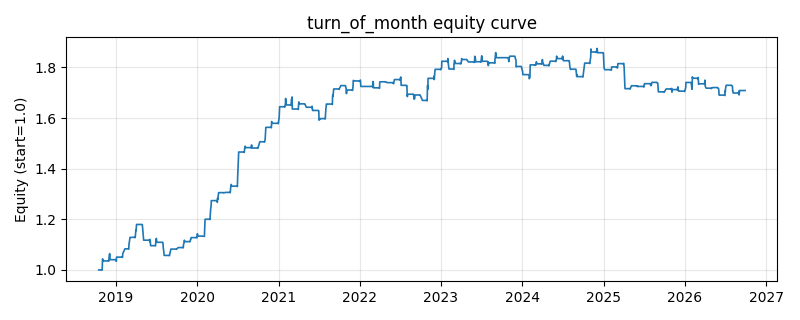

Values plotted in this chart, from the file beside it:
date, equity
2018-10-16, 1.0
2018-10-17, 1.0
2018-10-18, 1.0
2018-10-19, 1.0
2018-10-22, 1.0
2018-10-23, 1.0
2018-10-24, 1.0
2018-10-25, 1.0
2018-10-26, 1.0
2018-10-29, 1.0
2018-10-30, 1.0
2018-10-31, 0.999
2018-11-01, 1.009
2018-11-02, 1.044
2018-11-05, 1.038
2018-11-06, 1.036
2018-11-07, 1.036
2018-11-08, 1.036
2018-11-09, 1.036
2018-11-12, 1.036
2018-11-13, 1.036
2018-11-14, 1.036
2018-11-15, 1.036
2018-11-16, 1.036
2018-11-19, 1.036
2018-11-20, 1.036
2018-11-21, 1.036
2018-11-22, 1.036
2018-11-23, 1.036
2018-11-26, 1.036
2018-11-27, 1.036
2018-11-28, 1.036
2018-11-29, 1.036
2018-11-30, 1.035
2018-12-03, 1.062
2018-12-04, 1.064
2018-12-05, 1.064
2018-12-06, 1.041
2018-12-07, 1.041
2018-12-10, 1.041
2018-12-11, 1.041
2018-12-12, 1.041
2018-12-13, 1.041
2018-12-14, 1.041
2018-12-17, 1.041
2018-12-18, 1.041
2018-12-19, 1.041
2018-12-20, 1.041
2018-12-21, 1.041
2018-12-24, 1.041
2018-12-25, 1.041
2018-12-26, 1.041
2018-12-27, 1.041
2018-12-28, 1.041
2019-01-02, 1.039
2019-01-03, 1.034
2019-01-04, 1.051
2019-01-07, 1.051
2019-01-08, 1.051
2019-01-09, 1.051
... 1,873 more rows
